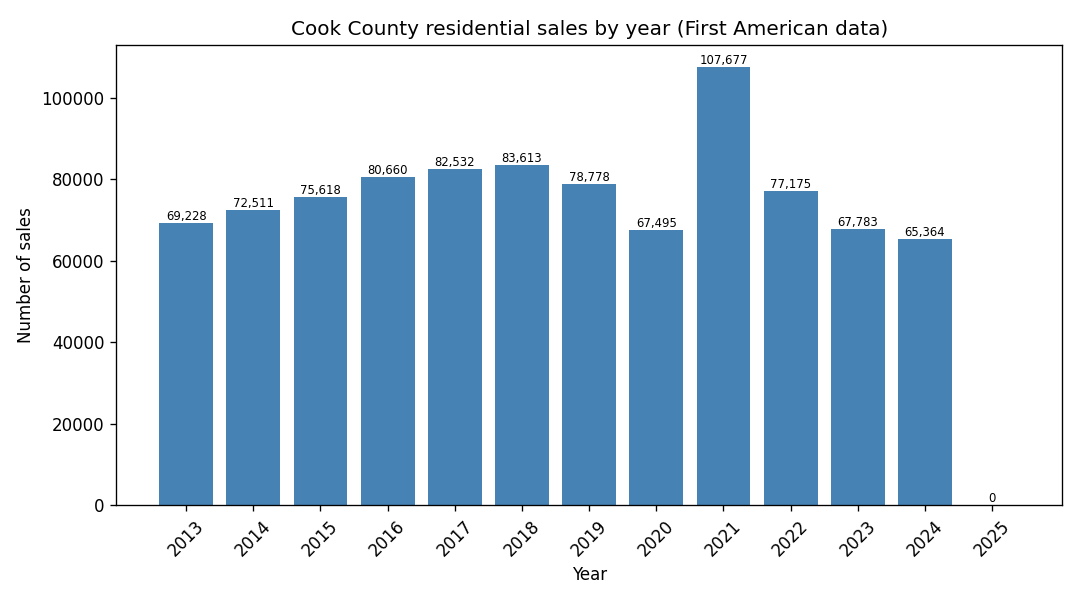

Values plotted in this chart, from the file beside it:
Year, all_classes, residential, residential_usable
2013, 73845, 69228, 0
2014, 78599, 72511, 0
2015, 81340, 75618, 0
2016, 86668, 80660, 0
2017, 88140, 82532, 82476
2018, 89933, 83613, 83575
2019, 84489, 78778, 78732
2020, 71803, 67495, 67470
2021, 115815, 107677, 107610
2022, 82908, 77175, 77127
2023, 73557, 67783, 67759
2024, 71106, 65364, 65321
2025, 0, 0, 0
